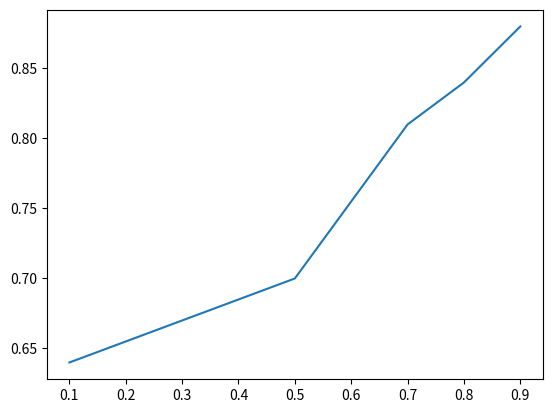

Recreate this plot in Python.
# -*- coding: utf-8 -*-
"""
Created on Thu Sep 13 23:50:37 2018

[redacted]
"""

import matplotlib.pyplot as plt

t = [0.1, 0.3, 0.5, 0.7, 0.8, 0.9]
s = [0.64, 0.67,0.70,0.81,0.84,0.88]
plt.plot(t, s)